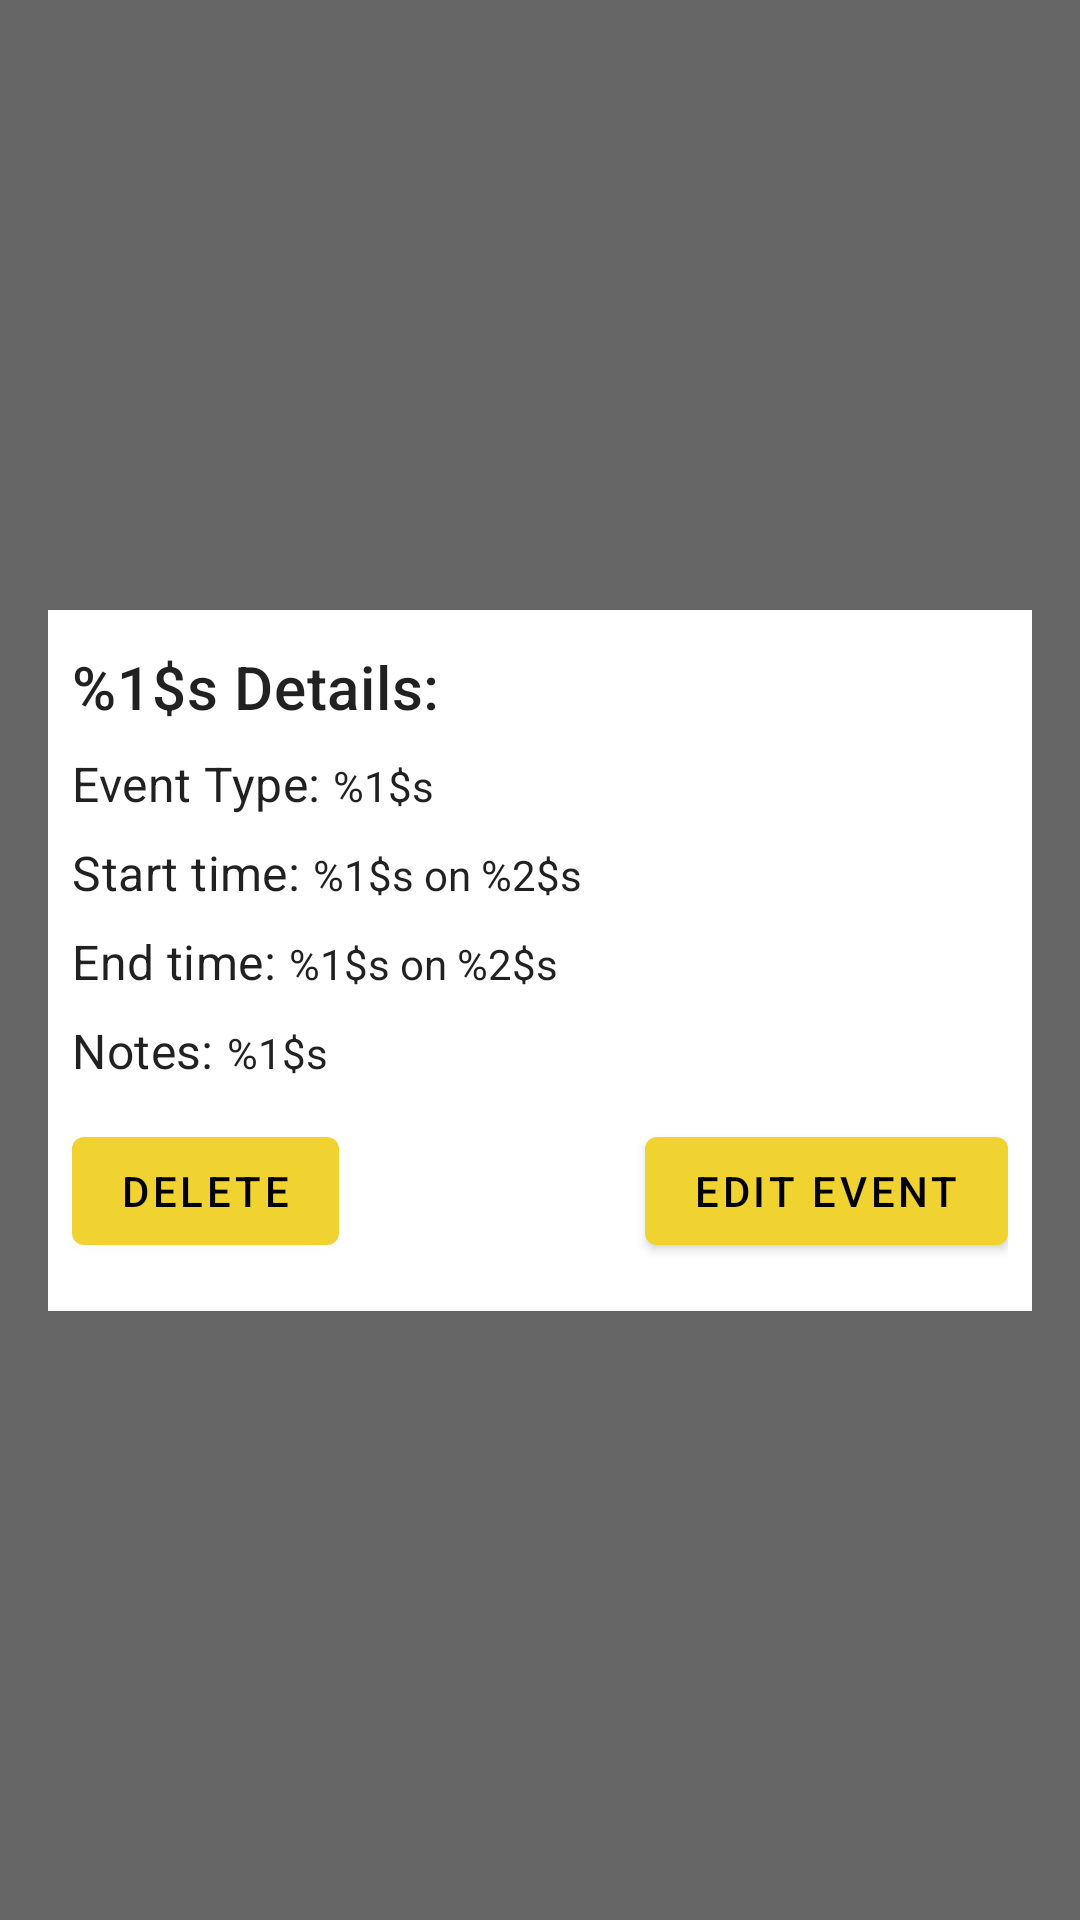

Here is an Android app screen rendered from its layout file. Give the layout XML and the strings, colors and styles it references.
<!-- AndroidManifest.xml: application theme AppTheme -->
<!-- res/layout/fragment_event_details.xml -->
<?xml version="1.0" encoding="utf-8"?>
<androidx.constraintlayout.widget.ConstraintLayout xmlns:android="http://schemas.android.com/apk/res/android"
    xmlns:app="http://schemas.android.com/apk/res-auto"
    xmlns:tools="http://schemas.android.com/tools"
    android:layout_width="match_parent"
    android:layout_height="match_parent"
    tools:context=".fragments.EventExpandFragment"
    android:background="#99000000"
    android:clickable="true"
    android:focusable="true">

    <FrameLayout
        android:id="@+id/event_details_back"
        android:layout_width="match_parent"
        android:layout_height="match_parent"
        app:layout_constraintBottom_toBottomOf="parent"
        app:layout_constraintEnd_toEndOf="parent"
        app:layout_constraintStart_toStartOf="parent"
        app:layout_constraintTop_toTopOf="parent" />

    <ScrollView
        android:layout_width="match_parent"
        android:layout_height="wrap_content"
        android:layout_margin="16dp"
        android:background="@color/cardview_light_background"
        app:layout_constraintBottom_toBottomOf="parent"
        app:layout_constraintEnd_toEndOf="parent"
        app:layout_constraintStart_toStartOf="parent"
        app:layout_constraintTop_toTopOf="parent">
        <LinearLayout

            android:layout_width="match_parent"
            android:layout_height="wrap_content"
            android:orientation="vertical"
            android:layout_margin="8dp">
            <TextView
                android:id="@+id/event_details_title"
                android:layout_width="wrap_content"
                android:layout_height="wrap_content"
                style="@style/TextAppearance.MaterialComponents.Headline6"
                android:text="@string/event_details_string"
                android:layout_marginVertical="4dp"/>
            <LinearLayout
                android:layout_width="match_parent"
                android:layout_height="wrap_content"
                android:layout_marginVertical="4dp">
                <TextView
                    android:layout_width="wrap_content"
                    android:layout_height="wrap_content"
                    android:text="Event Type: "
                    style="@style/TextAppearance.MaterialComponents.Subtitle1"/>
                <TextView
                    android:id="@+id/event_details_type"
                    android:layout_width="wrap_content"
                    android:layout_height="wrap_content"
                    android:text="@string/placeholder_string"
                    style="@style/TextAppearance.AppCompat.Body1"/>
            </LinearLayout>
            <LinearLayout
                android:layout_width="match_parent"
                android:layout_height="wrap_content"
                android:layout_marginVertical="4dp">
                <TextView
                    android:layout_width="wrap_content"
                    android:layout_height="wrap_content"
                    android:text="Start time: "
                    style="@style/TextAppearance.MaterialComponents.Subtitle1"/>
                <TextView
                    android:id="@+id/event_details_start"
                    android:layout_width="wrap_content"
                    android:layout_height="wrap_content"
                    android:text="@string/time_and_date"
                    style="@style/TextAppearance.AppCompat.Body1"/>
            </LinearLayout>
            <LinearLayout
                android:layout_width="match_parent"
                android:layout_height="wrap_content"
                android:layout_marginVertical="4dp">
                <TextView
                    android:layout_width="wrap_content"
                    android:layout_height="wrap_content"
                    android:text="End time: "
                    style="@style/TextAppearance.MaterialComponents.Subtitle1"/>
                <TextView
                    android:id="@+id/event_details_end"
                    android:layout_width="wrap_content"
                    android:layout_height="wrap_content"
                    android:text="@string/time_and_date"
                    style="@style/TextAppearance.AppCompat.Body1"/>
            </LinearLayout>
            <LinearLayout
                android:layout_width="match_parent"
                android:layout_height="wrap_content"
                android:layout_marginVertical="4dp">
                <TextView
                    android:layout_width="wrap_content"
                    android:layout_height="wrap_content"
                    android:text="Notes: "
                    style="@style/TextAppearance.MaterialComponents.Subtitle1"/>
                <TextView
                    android:id="@+id/event_details_notes"
                    android:layout_width="wrap_content"
                    android:layout_height="wrap_content"
                    android:text="@string/placeholder_string"
                    style="@style/TextAppearance.AppCompat.Body1"/>
            </LinearLayout>
            <androidx.constraintlayout.widget.ConstraintLayout
                android:layout_width="match_parent"
                android:layout_height="wrap_content">

                <com.google.android.material.button.MaterialButton
                    android:id="@+id/button_delete_event"
                    android:layout_width="wrap_content"
                    android:layout_height="wrap_content"
                    android:layout_gravity="center"
                    android:text="Delete"
                    app:layout_constraintBottom_toBottomOf="parent"
                    app:layout_constraintStart_toStartOf="parent"
                    app:layout_constraintTop_toTopOf="parent" />

                <com.google.android.material.button.MaterialButton
                    android:id="@+id/button_edit_event"
                    android:layout_width="wrap_content"
                    android:layout_height="wrap_content"
                    android:layout_marginVertical="8dp"
                    android:text="Edit Event"
                    app:layout_constraintBottom_toBottomOf="parent"
                    app:layout_constraintEnd_toEndOf="parent"
                    app:layout_constraintTop_toTopOf="parent" />
            </androidx.constraintlayout.widget.ConstraintLayout>
        </LinearLayout>


    </ScrollView>

</androidx.constraintlayout.widget.ConstraintLayout>
<!-- resources referenced by this layout -->
<resources>
  <string name="event_details_string">%1$s Details:</string>
  <string name="placeholder_string">%1$s</string>
  <string name="time_and_date">%1$s on %2$s</string>
  <style name="AppTheme" parent="Theme.MaterialComponents.Light.NoActionBar">
          <item name="colorPrimary">@color/colorPrimary</item>
          <item name="colorPrimaryVariant">@color/colorPrimaryDark</item>
          <item name="colorOnPrimary">@color/primaryTextColor</item>
          <item name="colorSecondary">@color/secondaryColor</item>
          <item name="colorSecondaryVariant">@color/secondaryDarkColor</item>
          <item name="colorOnSecondary">@color/secondaryTextColor</item>
          <item name="materialButtonStyle">@style/Widget.MyApp.MyButton</item>
          <item name="android:timePickerDialogTheme">@style/DialogStyle</item>
  
  
  
          <item name="actionBarStyle">@style/MyActionBar</item>
  
          <item name="android:datePickerDialogTheme">@style/DialogStyle</item>
  
  
      </style>
  <color name="colorPrimary">#314ef0</color>
  <color name="colorPrimaryDark">#0026bc</color>
  <color name="primaryTextColor">#ffffff</color>
  <color name="secondaryColor">#f0d331</color>
  <color name="secondaryDarkColor">#baa200</color>
  <color name="secondaryTextColor">#000000</color>
  <style name="Widget.MyApp.MyButton" parent="Widget.MaterialComponents.Button">
          <item name="backgroundTint">@color/secondaryColor</item>
          <item name="android:textColor">@color/secondaryTextColor</item>
      </style>
  <style name="DialogStyle" parent="@style/ThemeOverlay.AppCompat.Dialog.Alert">
          <item name="android:headerBackground">@color/primaryColor</item>
  
  
          <item name="colorPrimary">@color/primaryColor</item>
          <item name="colorAccent">@color/primaryColor</item>
          <item name="materialButtonStyle">@style/DialogButtonStyle</item>
      </style>
  <style name="MyActionBar" parent="Widget.MaterialComponents.Light.ActionBar.Solid">
          <item name="background">@color/primaryColor</item>
          <item name="titleTextStyle">@style/myTitleStyle</item>
      </style>
  <color name="primaryColor">#314ef0</color>
  <style name="DialogButtonStyle" parent="Widget.MaterialComponents.Button">
  
          <item name="backgroundTint">@color/cardview_light_background</item>
          <item name="colorButtonNormal">@color/cardview_light_background</item>
          <item name="android:textColor">@color/secondaryTextColor</item>
      </style>
  <style name="myTitleStyle" parent="TextAppearance.AppCompat.Headline">
          <item name="android:textColor">@color/primaryTextColor</item>
  
      </style>
</resources>
